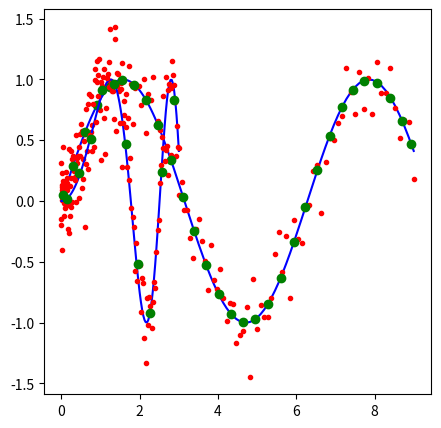

The script that saved this image:
# Smoothening

# Imports
import numpy as np
import matplotlib.pyplot as plt


# Bin y1, y2, ... by x using given equally spaced bins array center
def binbyx_array_equal(*args,**kwargs):
    # Process inputs
    binsarray = kwargs.get('bins',None)
    emptybins = kwargs.get('emptybins',np.nan)
    binned = [None] * len(args)
    for i,dataarray in enumerate(binned): binned[i] = np.zeros(binsarray.shape)
    # Prepare variables
    delta = ( binsarray[1] - binsarray[0] )/2
    x = args[0]
    # Bin the arrays
    for i,bincenter in enumerate(binsarray):
        # Get the indices for i^th bin
        inds = np.logical_and( x >= (bincenter-delta) , x < (bincenter+delta) )
        # Bin all dataarrays for the i^th bin
        for j,dataarray in enumerate(args):
            members = dataarray[inds]
            if len(members) is 0: binned[j][i] = emptybins
            else: binned[j][i] = np.mean(members)
    # return the data
    return binned



def subsampleavg(*args,**kwargs):
	# Process inputs
	binLength = kwargs.get('bins',2)
	# Deal with exceptions
	if binLength <= 1: return args
	elif binLength >= len(args[0]): return [np.array(np.mean(data)) for data in args]
	# Calculate useful variables
	allowableLength = int(len(args[0])/binLength) * binLength
	binArrayLength = int(len(args[0])/binLength)
	# Prepare output variables
	binned = [None] * len(args)
	# Bin points upto allowableLength
	for i,data in enumerate(args):
		binned[i] = np.mean(np.reshape(data[:allowableLength],(binArrayLength,binLength)),axis=1)
	# Bin the leftover is there are any
	if allowableLength != len(args[0]):
		for i,data in enumerate(args):
			binned[i] = np.append(binned[i], np.mean(data[allowableLength:]))
	# Return
	return binned


def main():
	# Test of binbyx_array_equal

	# Define some data and bins
	x = np.linspace(0,3,150) ** 2
	y = np.sin(x)
	yn = y + np.random.normal(scale=0.2,size=x.shape)
	bins = np.linspace(0,9,30)
	# Binning the data with constant spacing for bins
	binsx,binsy = binbyx_array_equal(x,y,bins=bins)
	# Plot the results
	fig,axes = plt.subplots(nrows=1, ncols=1, figsize=(5, 5))
	axes.plot(x,y,'b-')
	axes.plot(x,yn,'r.')
	axes.plot(binsx, binsy,'go')
	plt.show()

	# Test of subsampleavg
	x = np.linspace(0,3,100)
	y = np.sin(x**2)
	yn = y + np.random.normal(scale=0.2,size=x.shape)
	binsx, binsy = subsampleavg(x,yn,bins=10)
	plt.plot(x,y,'b-',x,yn,'r.',binsx,binsy,'go')
	plt.show()



if __name__ == '__main__':
	main()



